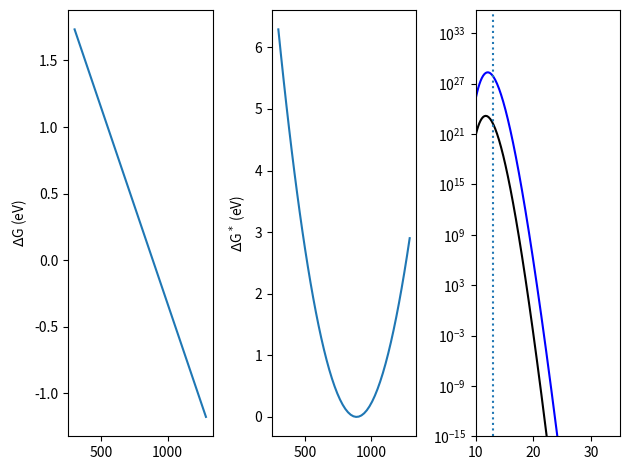

Here is the Python script that generated this plot:
import numpy as np
import matplotlib.pyplot as plt
from scipy import constants
kb = constants.k/constants.e # eV/K
print(kb)

T_melt = 889     # K
delta_Hf = 2.616 # eV/nm3
gamma = 0.5 # eV/nm2
def delta_G(T):
    return delta_Hf*(1-T/T_melt)

def delta_Gstar(T):
    return 16*np.pi*gamma**3/3*delta_G(T)**2

def I_nuc(T, Ea=3.3):
    I0 = 8*(1E+40) # nm-3s-1
    #print(np.exp(-(Ea + delta_Gstar(T))/(kb*T)))
    # Paper - IEEE ELECTRON DEVICE LETTERS 34 (2013)
    #return I0*np.exp(-(Ea + delta_Gstar(T))/(kb*T))
    return I0*np.exp(-(Ea + delta_Gstar(T))/(kb*T))
    #return np.exp(-2.3/kb/T)*(1-np.exp(-(delta_G(T))/kb/T))
   # return I0*np.exp(-(Ea+delta_Gstar(T))/(kb*T))*(1-np.exp(-(delta_G(T))/(kb*T)))


fig, ax = plt.subplots(1,3)
#T = np.linspace(400,T_melt+100)
T = np.linspace(300,T_melt+400)
x = 1/kb/T
ax[0].plot(T, delta_G(T))
ax[0].set_ylabel(r'$\Delta$G (eV)')
ax[1].plot(T, delta_Gstar(T))
ax[1].set_ylabel(r'$\Delta$G$^*$ (eV)')
#ax[2].semilogy(T, I_nuc(T))
#ax[2].axvline(T_melt)
ax[2].semilogy(x, I_nuc(T),c='k')
ax[2].semilogy(x, I_nuc(T, 2.3),c='b')
ax[2].set_xlim(10,35)
ax[2].set_ylim(bottom=1E-15)
ax[2].axvline(1/kb/T_melt,ls=':')
plt.tight_layout()
plt.show()
